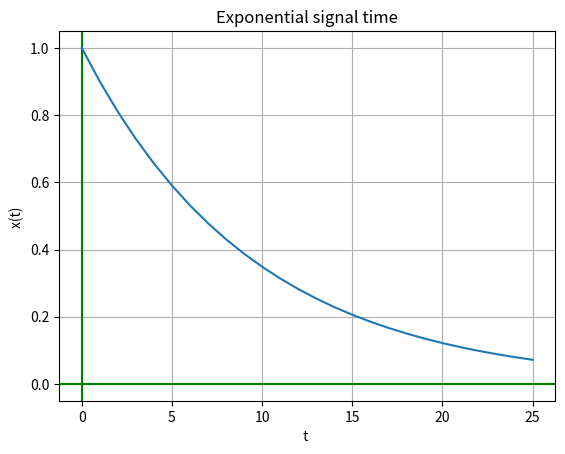

The matplotlib source for this figure:

import matplotlib.pyplot as plt

a = .9
n = range(0, 26, 1)
y = []

for i in range(len(n)):
    temp = a**n[i]
    y.append(temp)
    


plt.axvline(x=0, c="green" )
plt.axhline(y=0, c="green")
plt.plot(y)
plt.xlabel(' t  ')
plt.ylabel('x(t) ')
plt.title('Exponential signal time')
plt.grid(True)
plt.show()